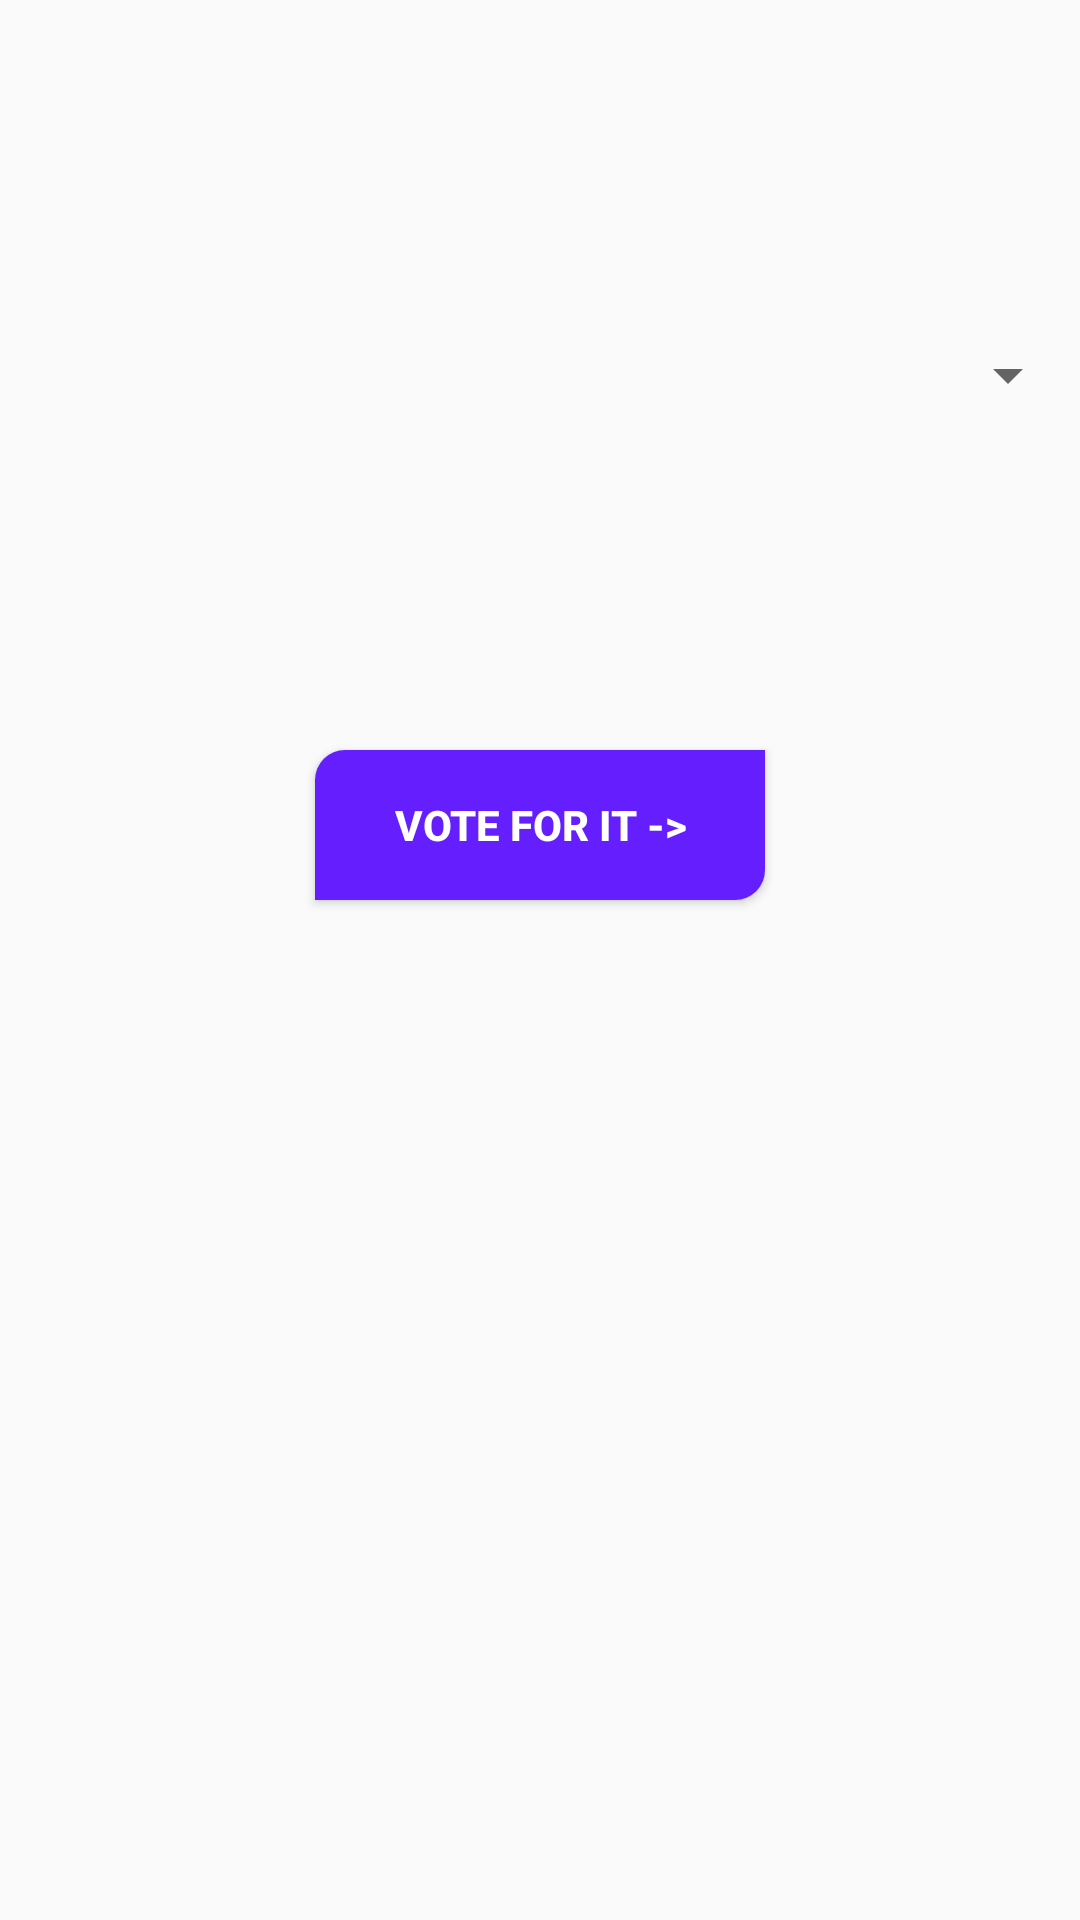

The Android layout XML behind this screen, and the referenced resources:
<!-- AndroidManifest.xml: application theme AppTheme -->
<!-- res/layout/fragmenttwo.xml -->
<?xml version="1.0" encoding="utf-8"?>
<LinearLayout xmlns:android="http://schemas.android.com/apk/res/android"
    android:layout_width="match_parent"
    android:layout_height="match_parent"
    android:orientation="vertical">

    <Spinner
        android:id="@+id/spinThis"
        android:layout_width="match_parent"
        android:layout_height="50dp"
        android:layout_marginTop="100dp"></Spinner>

    <Button
        android:id="@+id/vote"
        android:layout_width="150dp"
        android:layout_height="50dp"
        android:layout_gravity="center_horizontal"
        android:padding="10dp"
        android:layout_marginTop="100dp"
        android:background="@drawable/button"
        android:text="Vote For It ->"
        android:textColor="#FFFFFF"
        android:textStyle="bold"


        />

</LinearLayout>
<!-- resources referenced by this layout -->
<resources>
  <!-- drawable button (drawable) -->
  <?xml version="1.0" encoding="utf-8"?>
  <shape xmlns:android="http://schemas.android.com/apk/res/android"
      android:shape="rectangle"
      >
  
  
      <corners android:topLeftRadius="10dp"
              android:bottomRightRadius="10dp"
  
          ></corners>
  
      <solid android:color="@color/colorPrimaryDark"></solid>
  
  </shape>
  <style name="AppTheme" parent="Theme.AppCompat.Light.DarkActionBar">
          
          <item name="colorPrimary">@color/colorPrimary</item>
          <item name="colorPrimaryDark">@color/colorPrimaryDark</item>
          <item name="colorAccent">@color/colorAccent</item>
          <item name="windowNoTitle">true</item>
          <item name="popupMenuStyle">@color/cream</item>
          <item name="actionMenuTextColor">@color/colorAccent</item>
          <item name="android:textColor">@color/colorPrimary</item>
          <item name="android:itemBackground">@color/cream</item>
      </style>
  <color name="colorPrimaryDark">#651FFF</color>
  <color name="colorPrimary">#5E35B1</color>
  <color name="colorAccent">#7C4DFF</color>
  <color name="cream">#f5fffa</color>
</resources>
